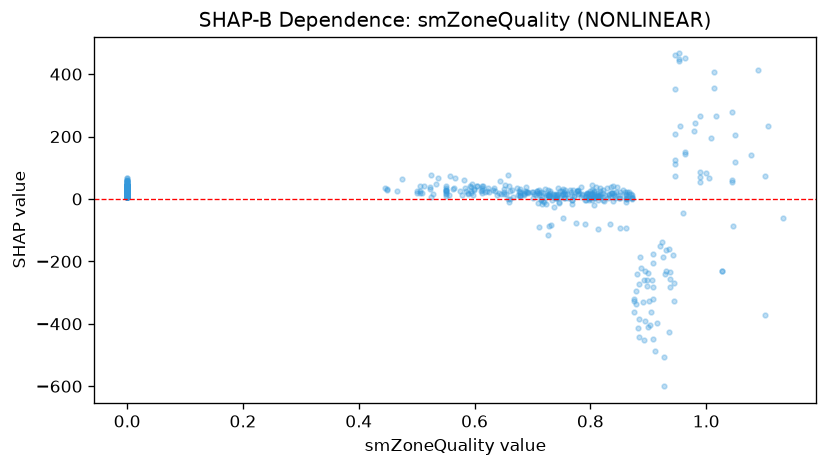

Data behind this chart, as committed beside it:
feature_value, shap_value
0.0, 28.21
0.0, 11.4
0.0, 13.9
0.0, 13.31
0.0, 26.43
0.0, 31.57
0.0, 28.77
0.0, 25.14
0.0, 43.06
0.0, 39.12
0.0, 27.28
0.0, 27.36
0.0, 25.16
0.0, 28.88
0.0, 28.18
0.0, 34.89
0.0, 24.46
0.0, 29.26
0.0, 35.24
0.0, 6.913
0.0, 35.21
0.0, 26.46
0.0, 25.52
0.0, 20.23
0.0, 14.29
0.0, 22.37
0.0, 40.21
0.0, 30.91
0.0, 38.85
0.0, 32.68
0.0, 30.3
0.0, 29.16
0.0, 29.73
0.0, 28.09
0.0, 31.59
0.0, 39.7
0.0, 35.58
0.0, 29.68
0.0, 31.33
0.0, 30.66
0.0, 41.53
0.0, 30.46
0.0, 38.95
0.0, 40.34
0.0, 30.61
0.0, 31.71
0.0, 31.84
0.0, 30.15
0.0, 34.49
0.0, 41.35
0.0, 30.53
0.0, 38.68
0.0, 48.57
0.0, 31.37
0.0, 40.21
0.0, 29.86
0.0, 41.81
0.0, 30.9
0.0, 29.72
0.0, 33.08
... 1,100 more rows
